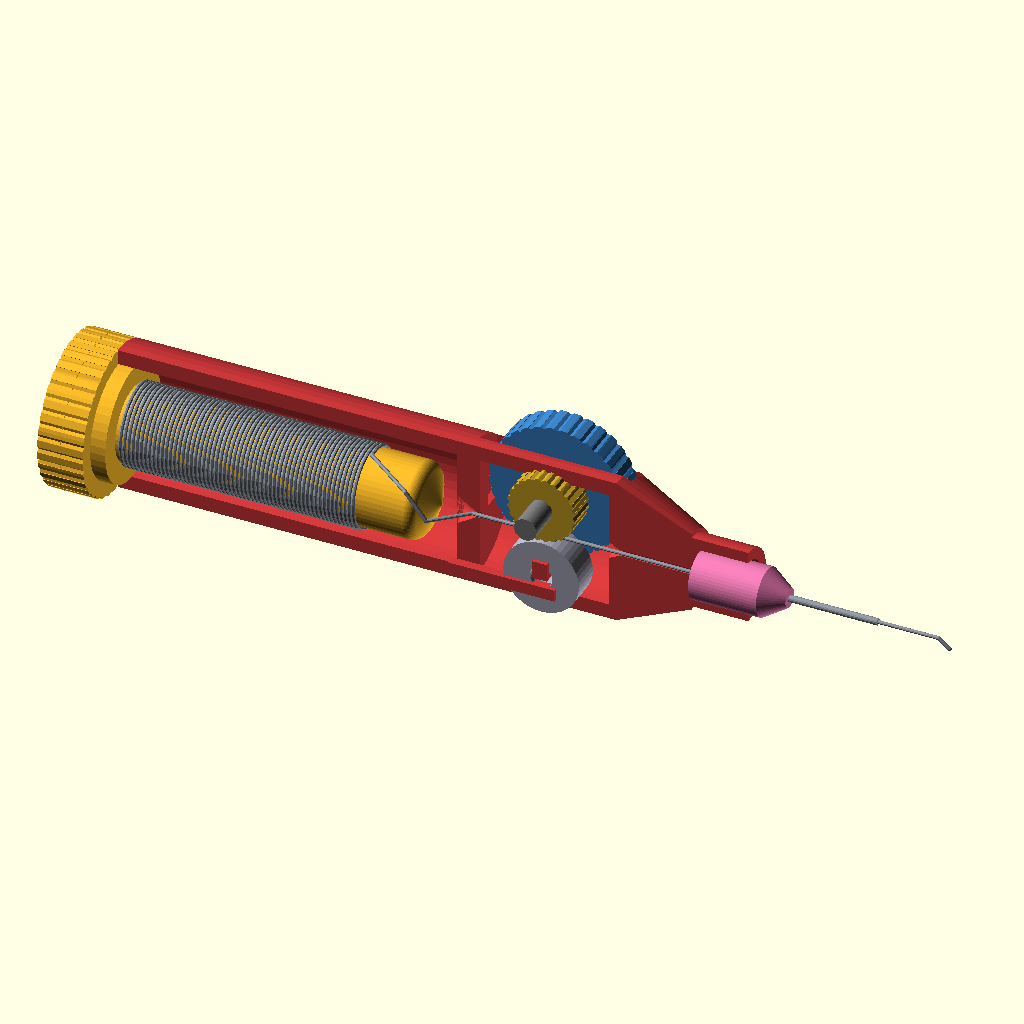
Cell 1 — every parameter at its default value.
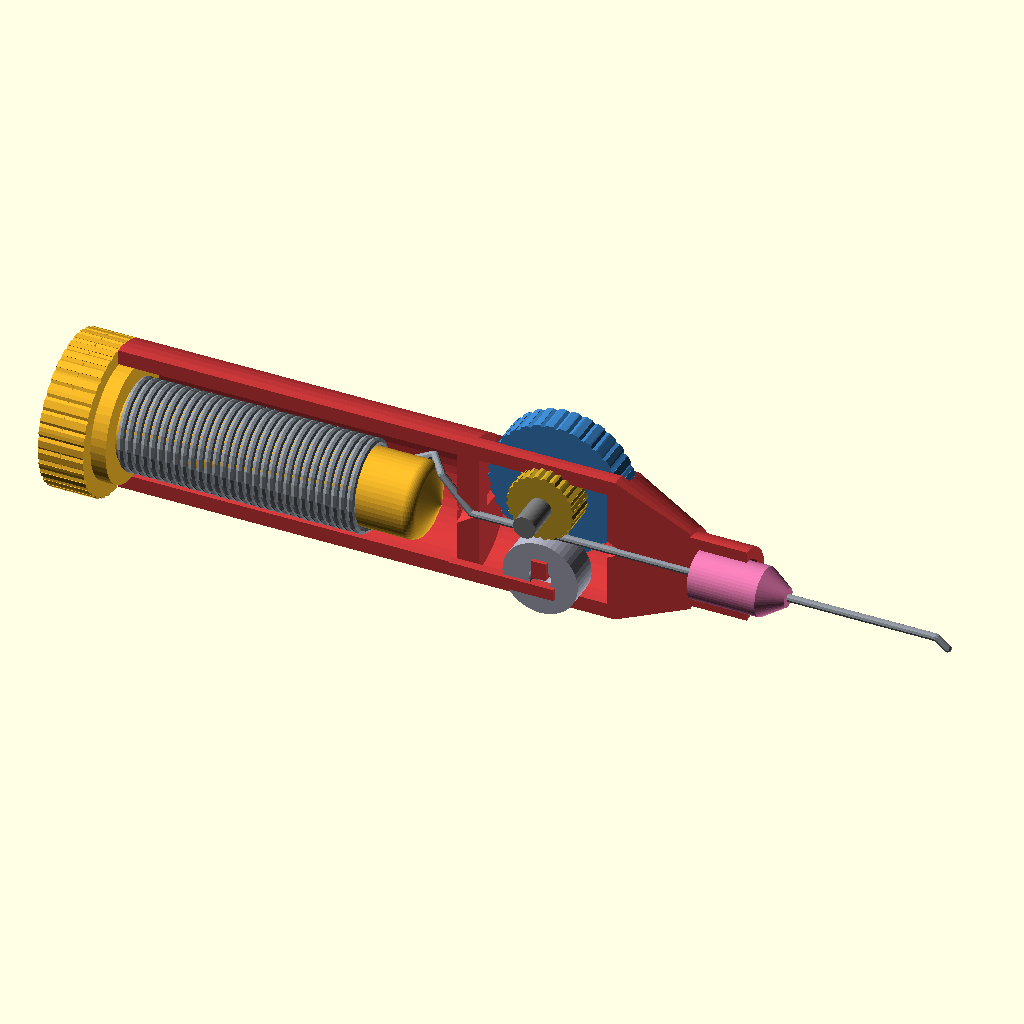
Cell 2: wire_d = 1 (everything else at default).
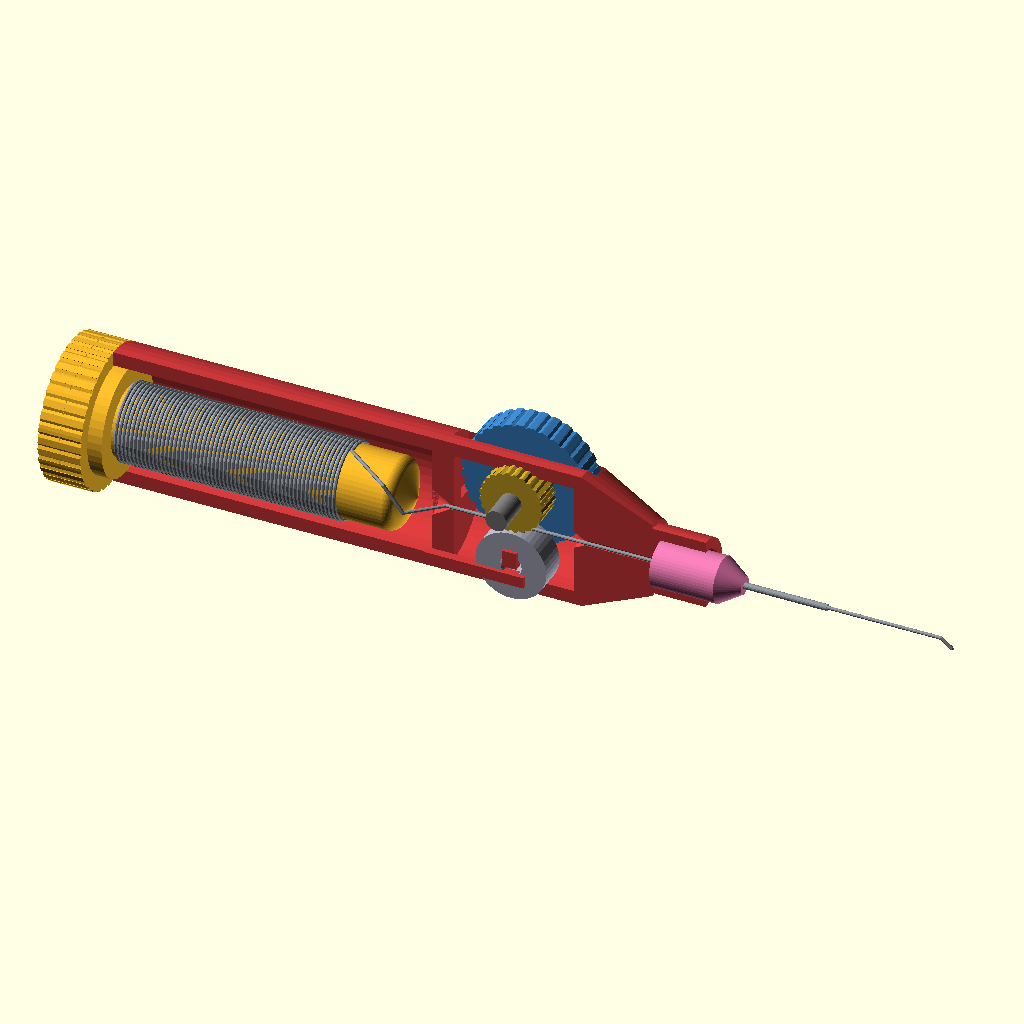
Cell 3 — out_l set to 16, the other parameters unchanged.
All cells are drawn from the same view direction (rotation 55°, 0°, 25°, orthographic, colour scheme Cornfield), but the view is re-fitted for each cell, so position and scale can differ between cells as well as the parameter.
The OpenSCAD source (parts/solder_pen_reel.scad):
// Solder pen, concept B "spinning reel" (2026-11-24): ROUGH SKETCH for comparison, nothing sized or checked.
//
// The coil never turns. Solder is wound on a fixed spool (part of the back cap). A drive wheel near the tip
// PULLS the wire: it comes off over the spool's rounded front lip (like line off a spinning reel), through a
// guide eyelet on the axis, between the drive wheel and an idler bearing, and straight out of a CENTRED
// Luer needle. You roll a thumbwheel on top with the thumb of the hand holding the pen; roll it back to retract.
//  - Only the last ~15 mm (wheel to needle tip) is pushed; everything behind the wheel is pulled.
//  - Wire coming off a fixed spool picks up one twist per wrap: harmless for soft solder (no spring-back).
//  - Drive wheel could be an off-the-shelf MK8 extruder gear; idler a small bearing on a printed flexure arm
//    (no spring encapsulated). Back cap unscrews to swap / reload the spool.
// Frame: pen axis = Z (needle toward +Z); drawn lying along X, thumbwheel up.

wire_d = 0.5;
od = 20; bore_d = 16;
spool_d = 10; spool_z0 = 2; spool_l = 38;
z_lip = spool_z0 + spool_l;           // rounded front lip
z_eye = z_lip + 7;                    // guide eyelet on the axis
z_drv = z_eye + 10;                   // drive wheel centre
gear_d = 9; gear_w = 4;               // MK8-style knurled drive gear
thumb_d = 18; thumb_w = 4;            // thumbwheel on the same axle, beside the gear
idl_d = 10; idl_w = 4;                // idler bearing
body_l = z_drv + 9;
nose_l = 10; luer_l = 7.5; lock_id = 7; lock_od = 10;
z_l0 = body_l + nose_l;
hub_d = 7; hub_l = 11; ndl_l = 12.7;
z_tip = z_l0 + 1 + hub_l + ndl_l;
out_l = 8;
pitch = wire_d + 0.05;
R_w = spool_d/2 + wire_d/2;
$fn = 48;
c_house = "#d0393b"; c_spool = "#f0b429"; c_wire = "#8d949c"; c_hub = "#e879b0"; c_thumb = "#3b82c4"; c_brass = "#c9a227";

module helix_sweep(prof, z0, len, a0, spt = 24) {
  n = len(prof); steps = max(2, ceil(len / pitch * spt));
  pts = [for (i = [0:steps]) let(t = i / steps * len, a = a0 + 360 * t / pitch)
           for (p = prof) [p[0] * cos(a), p[0] * sin(a), z0 + t + p[1]]];
  side = [for (i = [0:steps-1]) for (j = [0:n-1]) [i*n + j, i*n + (j+1)%n, (i+1)*n + (j+1)%n, (i+1)*n + j]];
  polyhedron(pts, concat(side, [[for (j = [n-1:-1:0]) j], [for (j = [0:n-1]) steps*n + j]]));
}
function circ(r, d, k = 8) = [for (i = [0:k-1]) [r + d/2*cos(360*i/k), d/2*sin(360*i/k)]];
function pol(r, a, z) = [r * cos(a), r * sin(a), z];
module chain(pts, d) { for (i = [0:len(pts)-2]) hull() { translate(pts[i]) sphere(d = d, $fn = 10);
                                                            translate(pts[i+1]) sphere(d = d, $fn = 10); } }
module knurl(d, w, n = 30) difference() {
  cylinder(d = d, h = w, center = true);
  for (i = [0:n-1]) rotate(i * 360/n) translate([d/2 + 0.15, 0, 0]) cylinder(d = 0.9, h = w + 1, center = true, $fn = 6);
}

// back cap + fixed spool (one part)
module spool() color(c_spool) {
  translate([0, 0, -3]) knurl(od, 6, 36);
  translate([0, 0, -3]) cylinder(d = od, h = 0.01);
  translate([0, 0, 0]) cylinder(d = bore_d - 0.4, h = spool_z0);           // back flange, sits in the barrel
  cylinder(d = spool_d, h = z_lip);
  translate([0, 0, z_lip]) rotate_extrude() hull() {                       // rounded front lip
    translate([spool_d/2 - 1.5, 0]) circle(r = 1.5);
    square([0.01, 3]);
  }
}

module wire() color(c_wire) {
  zc0 = spool_z0 + 0.5; zc1 = z_lip - 6;                                   // part-used coil
  helix_sweep(circ(R_w, wire_d), zc0, zc1 - zc0, 0);
  a1 = 360 * (zc1 - zc0) / pitch;
  chain([pol(R_w, a1, zc1), pol(R_w + 0.3, a1 + 40, z_lip), pol(spool_d/2 - 1, a1 + 80, z_lip + 2.7),
         [0, 0, z_eye], [0, 0, z_tip + out_l], [0, -1.2, z_tip + out_l + 1.5]], wire_d);
}

module drive() {
  // axle across the pen (X); gear and thumbwheel above the wire, idler below
  translate([0, gear_d/2 + wire_d/2 - 0.1, z_drv]) rotate([0, 90, 0]) {
    color(c_brass) knurl(gear_d, gear_w, 24);
    color(c_thumb) translate([0, 0, gear_w/2 + 0.5 + thumb_w/2]) knurl(thumb_d, thumb_w, 32);
    color("#777") cylinder(d = 3, h = 13, center = true);
  }
  translate([0, -(idl_d/2 + wire_d/2 - 0.1), z_drv]) rotate([0, 90, 0]) {
    color("#aab") difference() { cylinder(d = idl_d, h = idl_w, center = true); cylinder(d = 3, h = idl_w + 1, center = true); }
  }
  // printed flexure arm holding the idler against the wire
  color(c_house) translate([-2.5, -bore_d/2 + 0.2, z_drv - 12]) cube([1.2, 1.6, 14]);
  color(c_house) translate([-2.5, -(idl_d/2 + 0.15), z_drv - 1]) cube([1.2, idl_d/2 - 2.6, 2]);
}

module housing(cut = true) color(c_house) difference() {
  union() {
    cylinder(d = od, h = body_l);
    translate([0, 0, body_l]) cylinder(d1 = od, d2 = lock_od + 1, h = nose_l);
    translate([0, 0, z_l0]) difference() {
      cylinder(d = lock_od, h = luer_l);
      translate([0, 0, 1]) cylinder(d = lock_id, h = luer_l);
    }
    translate([0, 0, z_l0]) cylinder(d1 = 4.0, d2 = 3.5, h = luer_l);
    translate([0, 0, z_eye - 1]) cylinder(d = od, h = 2);                  // eyelet wall
  }
  translate([0, 0, -1]) cylinder(d = bore_d, h = z_eye - 1);               // spool chamber
  translate([0, 0, z_eye + 1]) cylinder(d = bore_d, h = body_l - z_eye - 2);  // drive chamber
  translate([0, 0, z_eye - 2]) cylinder(d1 = 4, d2 = 0.8, h = 2.5);         // eyelet funnel
  translate([0, 0, z_eye]) cylinder(d = 0.8, h = 2);
  translate([0, 0, body_l - 1.5]) cylinder(d1 = 3, d2 = 0.8, h = 2);       // funnel into the nose
  cylinder(d = 0.8, h = z_l0 + luer_l + 1, $fn = 12);
  translate([gear_w/2 + 0.1, 0, z_drv - thumb_d/2 - 1]) cube([thumb_w + 0.8, od, thumb_d + 2]);  // thumbwheel window
  if (cut) translate([-50, -50, -50]) cube([50, 100, 250]);
}

module needle() {
  color(c_hub) translate([0, 0, z_l0 + 1]) difference() {
    union() { cylinder(d = hub_d - 0.6, h = hub_l - 2); translate([0, 0, hub_l - 2]) cylinder(d1 = hub_d - 0.6, d2 = 2.5, h = 3); }
    translate([0, 0, -0.01]) cylinder(d1 = 4.1, d2 = 3.6, h = luer_l);
  }
  color(c_wire) translate([0, 0, z_l0 + hub_l]) cylinder(d = 0.91, h = z_tip - z_l0 - hub_l, $fn = 16);
}

part = "cutaway";
rotate([0, 90, 0]) rotate([0, 0, 90]) {
  housing(cut = part == "cutaway"); spool(); wire(); drive(); needle();
}
Customizer parameters (derived from the source; name, type, default, range or options):
wire_d: number, default 0.5
out_l: number, default 8
